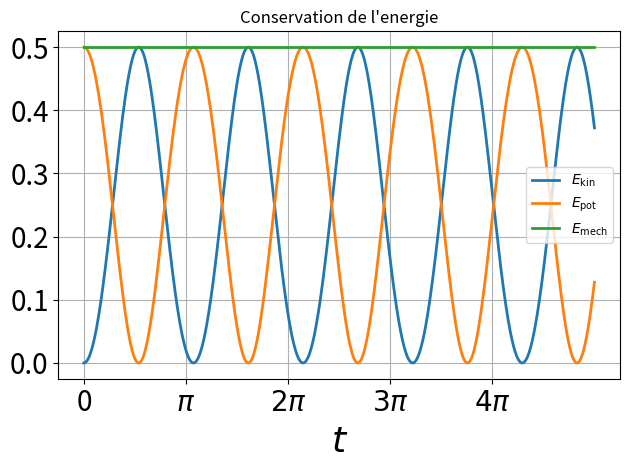

This figure's Python source:
import numpy as np
import matplotlib.pyplot as plt
from scipy.integrate import odeint


def simple_pendulum(theta_thetadot, t):
    theta, theta_dot = theta_thetadot
    return [theta_dot, - np.sin(theta)]


theta_thetadot = (np.pi / 3, 0)

t = np.linspace(0, 5 * np.pi, 1000)

sol = odeint(simple_pendulum, (np.pi/3, 0), t)

theta, theta_dot = sol.T

E_kin = 1./ 2 * theta_dot ** 2
E_pot = 1 - np.cos(theta)
E_mech = E_kin + E_pot

plt.figure()

ax = plt.gca()

plt.plot(t, E_kin, lw=2, label=u'$E_\mathrm{kin}$')
plt.plot(t, E_pot, lw=2, label=u'$E_\mathrm{pot}$')
plt.plot(t, E_mech, lw=2, label=u'$E_\mathrm{mech}$')

plt.xticks(np.pi * np.arange(5), [0, u'$\pi$', u'$2\pi$', u'$3\pi$', u'$4\pi$'])

plt.xlabel(u'$t$', fontsize=26)
plt.title(u'Conservation de l\'energie')

plt.gca().tick_params(axis='both', which='major', labelsize=20)

plt.legend(loc='best')
plt.grid()

plt.tight_layout()

plt.show()
